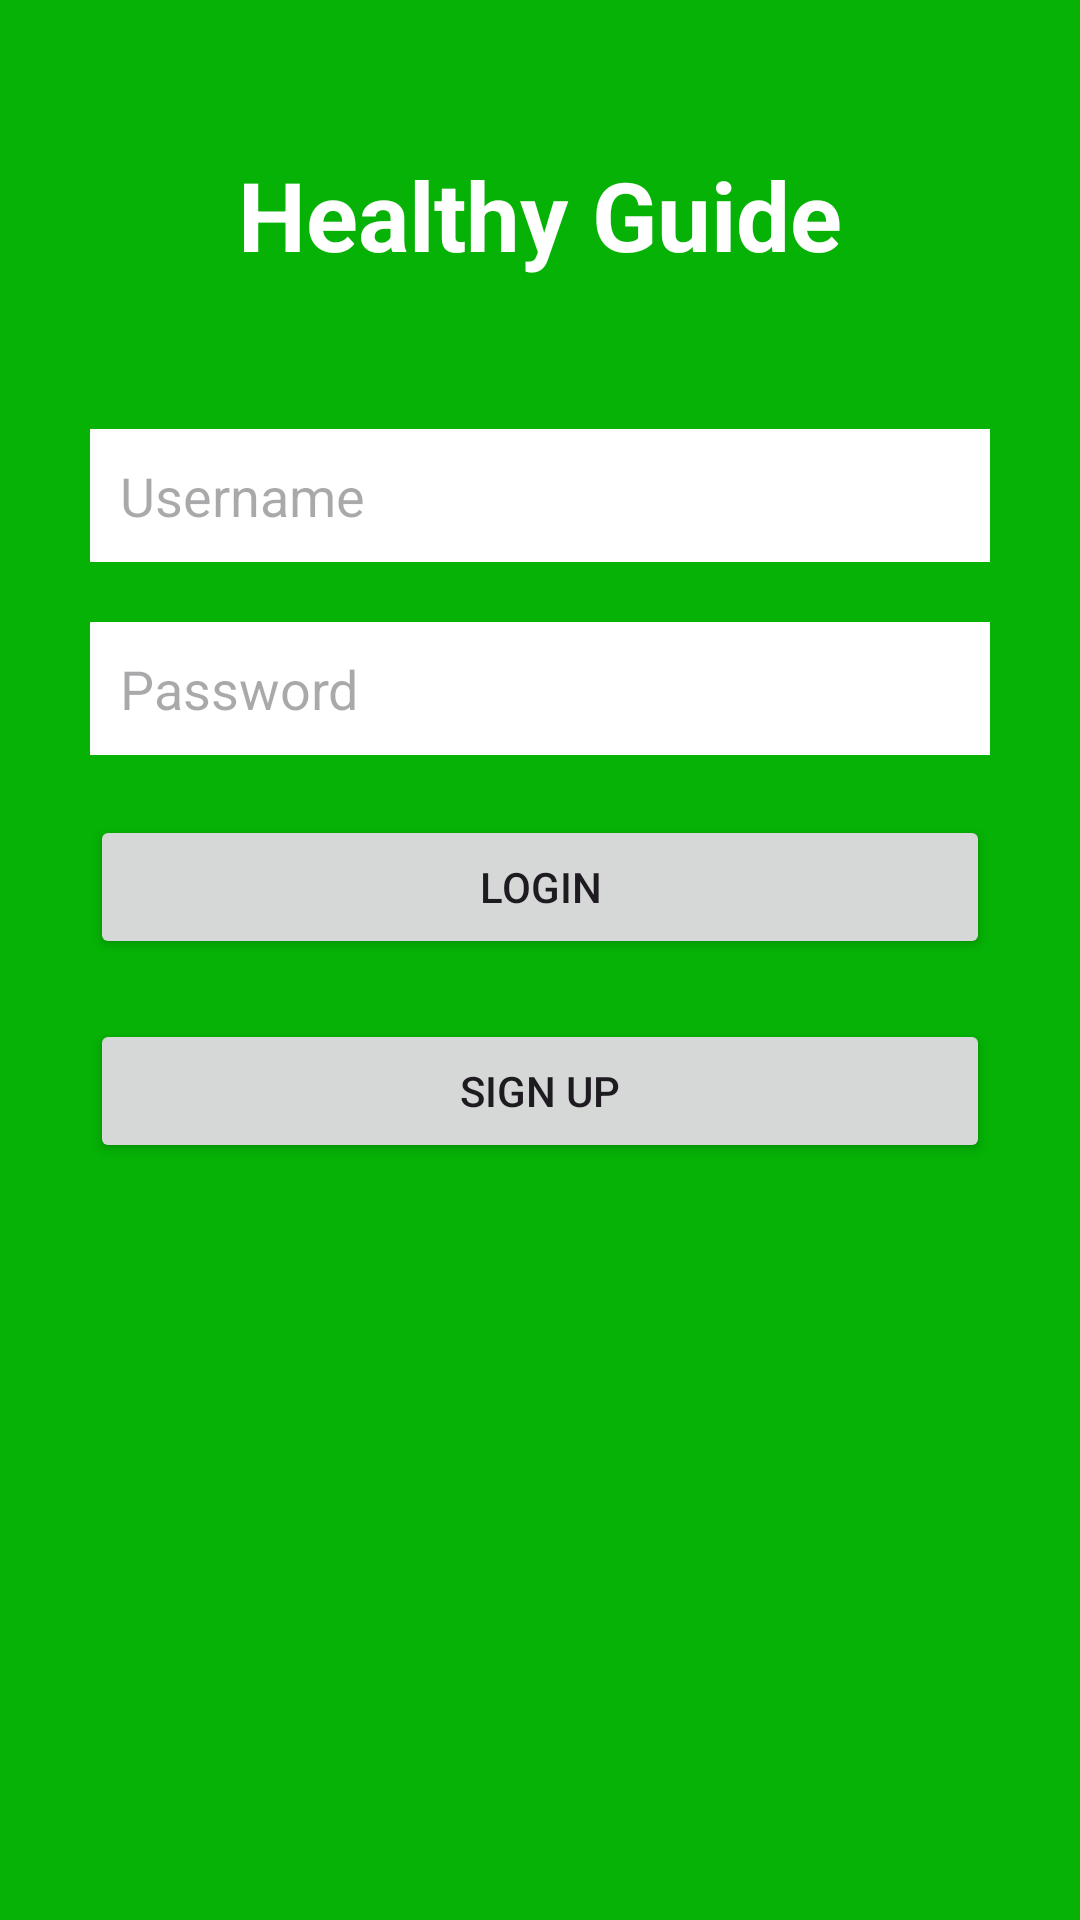

Android layout source for this screen:
<!-- AndroidManifest.xml: application theme Theme.HealthyGuideApp -->
<!-- res/layout/activity_main.xml -->
<RelativeLayout xmlns:android="http://schemas.android.com/apk/res/android"
    xmlns:tools="http://schemas.android.com/tools"
    android:layout_width="match_parent"
    android:layout_height="match_parent"
    android:background="#05B205"
    tools:context=".MainActivity">

    <TextView
        android:id="@+id/textView"
        android:layout_width="wrap_content"
        android:layout_height="wrap_content"
        android:layout_centerHorizontal="true"
        android:layout_marginTop="50dp"
        android:text="Healthy Guide"
        android:textColor="#FFFFFF"
        android:textSize="32sp"
        android:textStyle="bold" />

    <EditText
        android:id="@+id/username"
        android:layout_width="match_parent"
        android:layout_height="wrap_content"
        android:layout_below="@id/textView"
        android:layout_marginTop="50dp"
        android:layout_marginLeft="30dp"
        android:layout_marginRight="30dp"
        android:hint="Username"
        android:padding="10dp"
        android:background="#FFFFFF" />

    <EditText
        android:id="@+id/password"
        android:layout_width="match_parent"
        android:layout_height="wrap_content"
        android:layout_below="@id/username"
        android:layout_marginTop="20dp"
        android:layout_marginLeft="30dp"
        android:layout_marginRight="30dp"
        android:hint="Password"
        android:padding="10dp"
        android:background="#FFFFFF"
        android:inputType="textPassword" />

    <Button
        android:id="@+id/loginButton"
        android:layout_width="match_parent"
        android:layout_height="wrap_content"
        android:layout_below="@id/password"
        android:layout_marginTop="20dp"
        android:layout_marginLeft="30dp"
        android:layout_marginRight="30dp"
        android:text="Login" />

    <Button
        android:id="@+id/signupButton"
        android:layout_width="match_parent"
        android:layout_height="wrap_content"
        android:layout_below="@id/loginButton"
        android:layout_marginTop="20dp"
        android:layout_marginLeft="30dp"
        android:layout_marginRight="30dp"
        android:text="Sign Up" />
</RelativeLayout>
<!-- resources referenced by this layout -->
<resources>
  <style name="Theme.HealthyGuideApp" parent="Base.Theme.HealthyGuideApp" />
  <style name="Base.Theme.HealthyGuideApp" parent="Theme.Material3.DayNight.NoActionBar">
          
          
      </style>
</resources>
